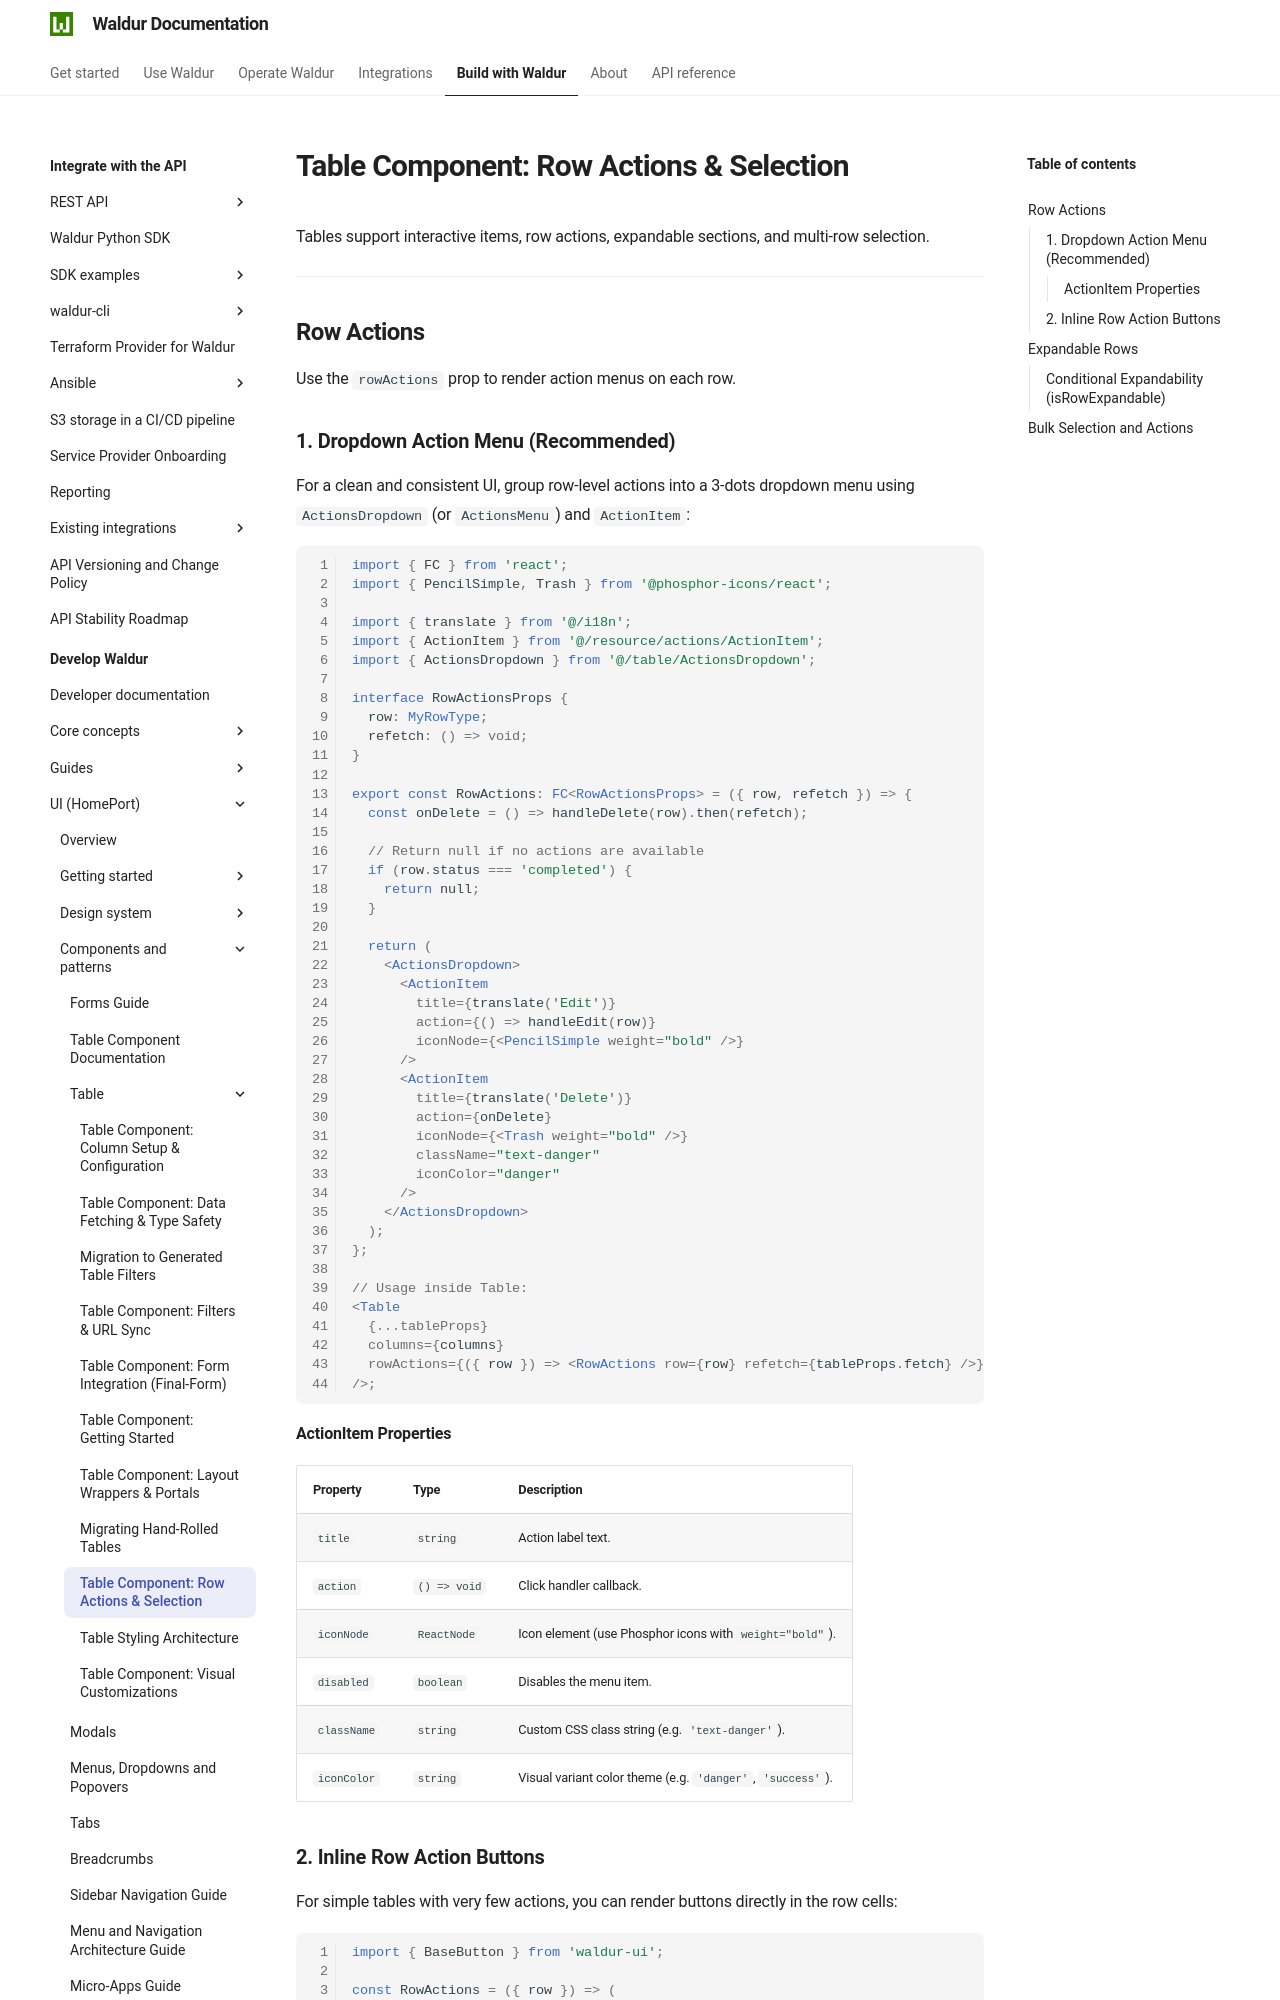

repository: waldur/waldur-docs · page: latest/developer-guide/ui/table/row-actions/index.html · generator: mkdocs

# Table Component: Row Actions & Selection

<!-- EXTERNAL DOCUMENT
Source: https://code.opennodecloud.com/waldur/waldur-homeport.git
Branch: develop
Remote Path: docs//table/row-actions.md
Local Path: docs/developer-guide/ui
Last Sync: 2026-11-28T03:06:02.384888

WARNING: This file is automatically synchronized from the source repository.
DO NOT EDIT this file directly. Changes will be overwritten.
Edit the source at: https://code.opennodecloud.com/waldur/waldur-homeport.git/-/tree/develop/docs//table/row-actions.md
-->


Tables support interactive items, row actions, expandable sections, and multi-row selection.

---

## Row Actions

Use the `rowActions` prop to render action menus on each row.

### 1. Dropdown Action Menu (Recommended)

For a clean and consistent UI, group row-level actions into a 3-dots dropdown menu using `ActionsDropdown` (or `ActionsMenu`) and `ActionItem`:

```tsx
import { FC } from 'react';
import { PencilSimple, Trash } from '@phosphor-icons/react';

import { translate } from '@/i18n';
import { ActionItem } from '@/resource/actions/ActionItem';
import { ActionsDropdown } from '@/table/ActionsDropdown';

interface RowActionsProps {
  row: MyRowType;
  refetch: () => void;
}

export const RowActions: FC<RowActionsProps> = ({ row, refetch }) => {
  const onDelete = () => handleDelete(row).then(refetch);

  // Return null if no actions are available
  if (row.status === 'completed') {
    return null;
  }

  return (
    <ActionsDropdown>
      <ActionItem
        title={translate('Edit')}
        action={() => handleEdit(row)}
        iconNode={<PencilSimple weight="bold" />}
      />
      <ActionItem
        title={translate('Delete')}
        action={onDelete}
        iconNode={<Trash weight="bold" />}
        className="text-danger"
        iconColor="danger"
      />
    </ActionsDropdown>
  );
};

// Usage inside Table:
<Table
  {...tableProps}
  columns={columns}
  rowActions={({ row }) => <RowActions row={row} refetch={tableProps.fetch} />}
/>;
```
